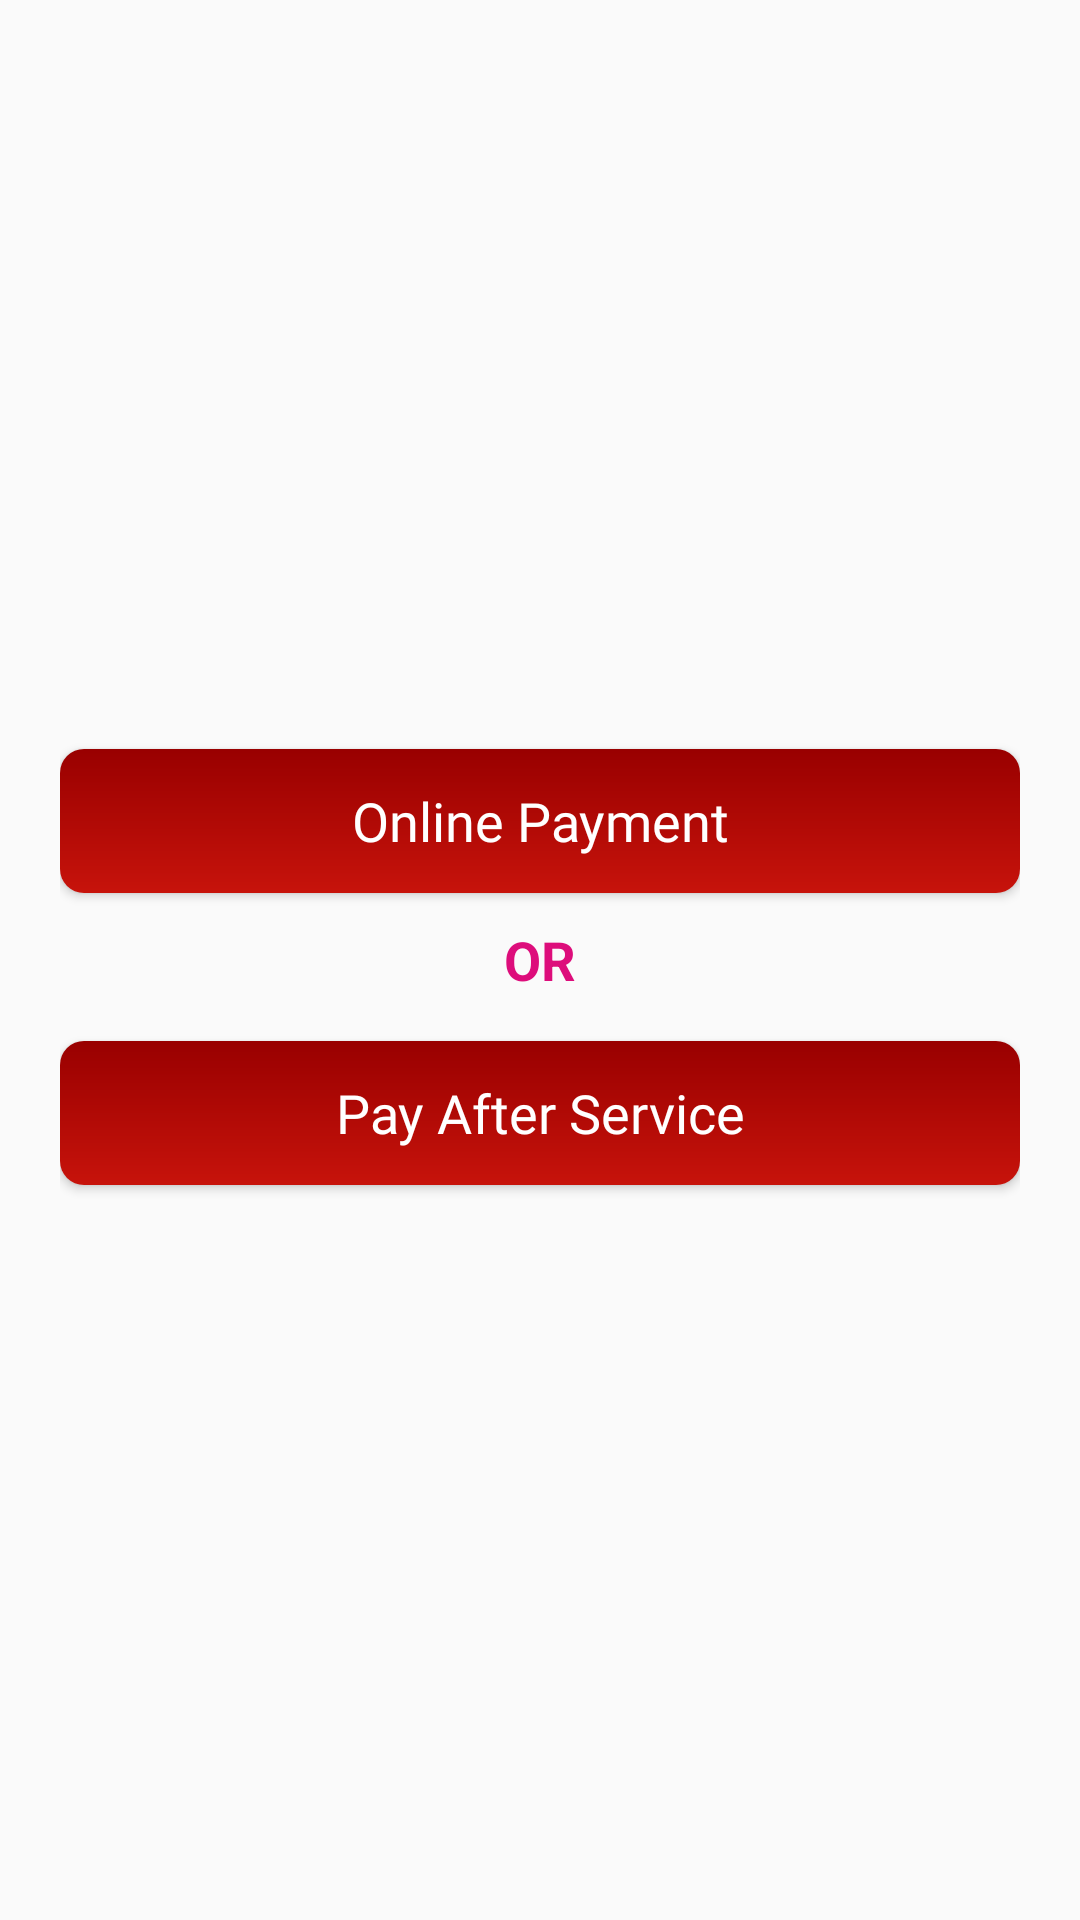

Produce the Android XML layout that renders to this screen, including the resource entries it uses.
<!-- AndroidManifest.xml: application theme AppTheme -->
<!-- res/layout/activity_payment_options.xml -->
<?xml version="1.0" encoding="utf-8"?>
<LinearLayout xmlns:android="http://schemas.android.com/apk/res/android"
    xmlns:app="http://schemas.android.com/apk/res-auto"
    xmlns:tools="http://schemas.android.com/tools"
    android:layout_width="match_parent"
    android:layout_height="match_parent"
    android:orientation="vertical"
    tools:context="com.app.ashesha.v3care.Payment.PaymentOptionsActivity">
  <LinearLayout
            android:layout_width="match_parent"
            android:layout_height="match_parent"
            android:layout_below="@+id/linearlayout"
            android:layout_margin="20dp"
            android:layout_gravity="center"
      android:gravity="center"
            android:orientation="vertical">

            <Button
                android:id="@+id/onlinePayment"
                android:layout_width="match_parent"
                android:layout_height="wrap_content"
                android:layout_marginTop="@dimen/dimen_20dp"
                android:background="@drawable/button_background"
                android:fontFamily="@font/poppins"
                android:gravity="center"
                android:padding="@dimen/dimen_5dp"
                android:text="Online Payment"
                android:textAllCaps="false"
                android:textColor="@android:color/white"
                android:textSize="@dimen/textSize_18sp" />


            <TextView
                android:layout_width="match_parent"
                android:layout_height="wrap_content"
                android:layout_alignParentBottom="true"
                android:gravity="center"
                android:padding="@dimen/margin_10dp"
                android:text="OR"
                android:textColor="@color/red"
                android:textSize="@dimen/textSize_18sp"
                android:textStyle="bold" />

            <Button
                android:id="@+id/cod"
                android:layout_width="match_parent"
                android:layout_height="wrap_content"
                android:layout_marginTop="@dimen/dimen_20dp"
                android:background="@drawable/button_background"
                android:fontFamily="@font/poppins"
                android:gravity="center"
                android:textAllCaps="false"
                android:padding="@dimen/dimen_5dp"
                android:text="Pay After Service"
                android:textColor="@android:color/white"
                android:textSize="@dimen/textSize_18sp" />

        </LinearLayout>




</LinearLayout>
<!-- resources referenced by this layout -->
<resources>
  <color name="red">#dd0d7b</color>
  <dimen name="dimen_20dp">5dp</dimen>
  <dimen name="dimen_5dp">5dp</dimen>
  <dimen name="margin_10dp">10dp</dimen>
  <dimen name="textSize_18sp">18sp</dimen>
  <!-- drawable button_background (drawable) -->
  <?xml version="1.0" encoding="utf-8"?>
  <shape xmlns:android="http://schemas.android.com/apk/res/android">
  <gradient android:startColor="#990000"
      android:endColor="#c7130b"
      android:angle="270"/>
  <padding android:left="7dp"
      android:top="7dp"
      android:right="7dp"
      android:bottom="7dp"/>
  <corners android:radius="8dp"/>
  </shape>
  <style name="AppTheme" parent="Base.Theme.AppCompat.Light.DarkActionBar">
      <item name="colorPrimary">@color/colorPrimaryDark</item>
      <item name="colorPrimaryDark">@color/colorPrimaryDark</item>
      <item name="colorAccent">@color/black</item>
      </style>
  <color name="colorPrimaryDark">#990000</color>
  <color name="black">#0d0d0d</color>
</resources>
